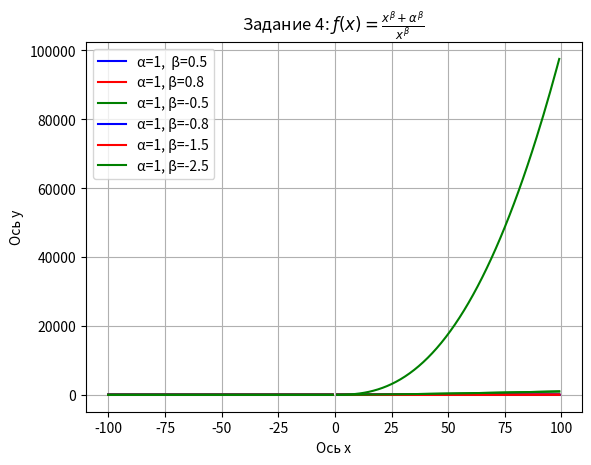

The matplotlib source for this figure:
'''
Для каждой задачи необходимо:

    Построить график (размер графика должен быть достаточным, чтобы визуально увидеть особенности изучаемых функций), график каждой функции должен быть одного цвета для одного значения α и β.
    Подписать оси и заголовок
    Создать легенду
    Сохранить изображение в svg файл

    1. Построить в общих осях графики для:

    α=1,β=1
    α=2,β=1
    α=1,β=2
    
    3. Построить в общих осях графики для x<0.

На том же графике сделать 1 врезку, демонстрирующую поведение графиков при удалении x от 0 к −∞.
Необходимо продемонстрировать возможность (или невозможность) пересечений и стремление функций. Так же нанесите на графики прямую f(x) = 0.
Цвет линий на врезках и основном графике должен быть одинаковым для одних и тех же значений α и β.. 

    4. Построить в общих осях графики для:

    α=1,β=0.5
    α=1,β=−0.5
    α=1,β=−1.5
    Сделайте выводы о поведении графиков, включая возрастание/убывание и выпуклость/вогнутость
'''


from matplotlib import pyplot as plt
import math
import numpy as np

def f(x, a, b):
    return ((x**b+a**b)/x**b)

def g(a, b, color):
    x = []
    y = []
    for i in range(-100, 100):
        if i==0:
            x.append(float(np.inf))
            y.append(float(np.inf))
            continue
        x.append(i)
        y.append(f(i, a, b))
    plt.plot(x, y, color = color)
plt.legend()

#1
g(1,1,'blue')
g(1,2,'red')
g(2,1,'green')
plt.xlabel('Ось х')
plt.ylabel('Ось y')
plt.title(r"Задание 1: $ƒ(x) = \frac{x^\beta+\alpha^\beta}{x^\beta}$")
plt.grid()

plt.legend(['α=1,  β=1', 'α=1, β=2', 'α=2, β=1'])
plt.show()

#3
g(1, 0.5, 'blue')
g(1, -0.5, 'red')
g(1, -1.5, 'green')
plt.xlabel('Ось х')
plt.ylabel('Ось y')
plt.title(r"Задание 3: $ƒ(x) = \frac{x^\beta+\alpha^\beta}{x^\beta}$")
plt.grid()

plt.legend(['α=1,  β=0.5', 'α=1, β=-0.5', 'α=1, β=-1.5'])
plt.show()

#4
g(1, 0.5, 'blue')
g(1, 0.8, 'blue')
g(1, -0.5, 'red')
g(1, -0.8, 'red')
g(1, -1.5, 'green')
g(1, -2.5, 'green')
plt.xlabel('Ось х')
plt.ylabel('Ось y')
plt.title(r"Задание 4: $ƒ(x) = \frac{x^\beta+\alpha^\beta}{x^\beta}$")
plt.grid()

plt.legend(['α=1,  β=0.5', 'α=1, β=0.8', 'α=1, β=-0.5', 'α=1, β=-0.8', 'α=1, β=-1.5', 'α=1, β=-2.5'])
plt.show()